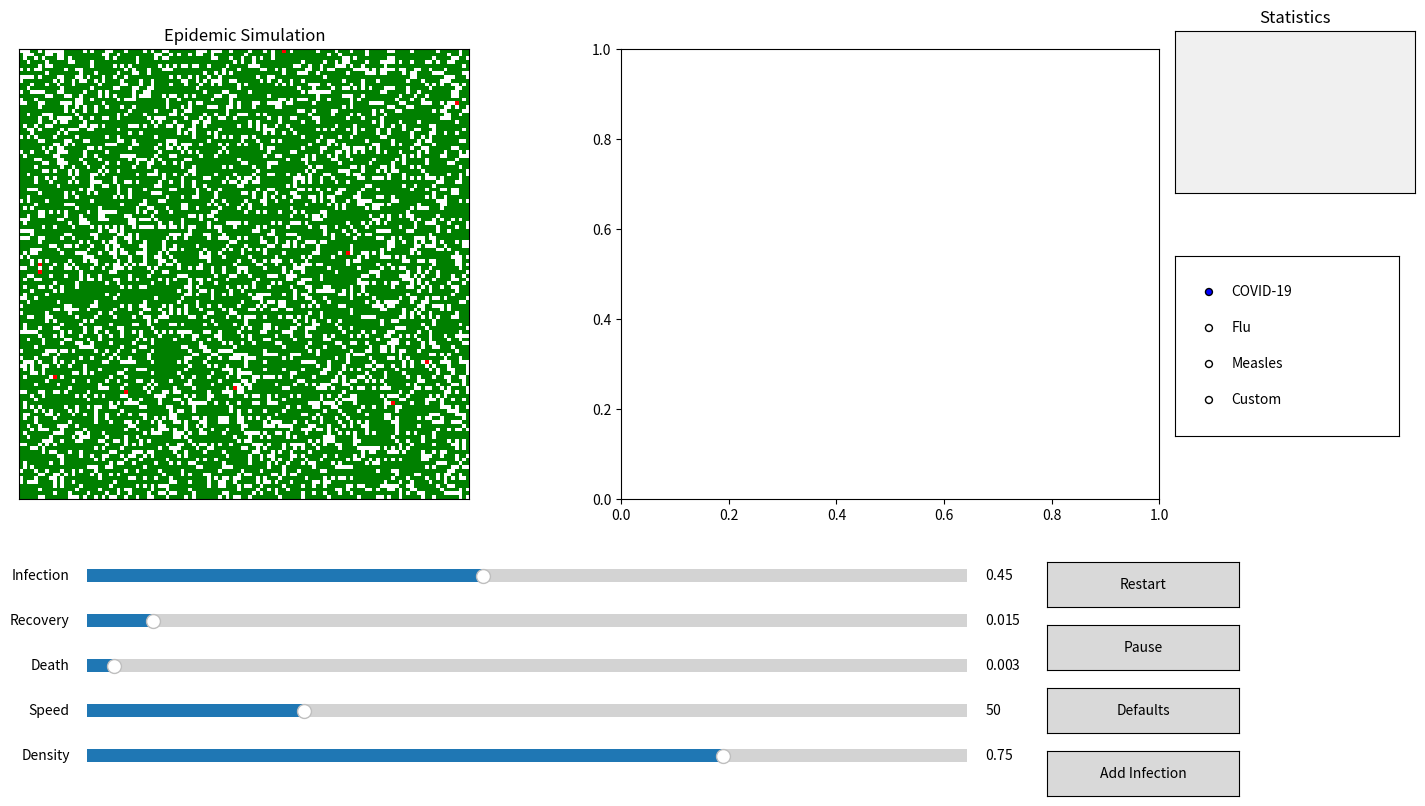

Reproduce this figure in Python.
import numpy as np
import matplotlib.pyplot as plt
from matplotlib.animation import FuncAnimation
from matplotlib.widgets import Slider, Button, RadioButtons
from matplotlib.colors import ListedColormap
from matplotlib.backend_bases import Event

# =====================================================
# СОСТОЯНИЯ
# =====================================================

EMPTY = 0
HEALTHY = 1
INFECTED = 2
RECOVERED = 3
DEAD = 4

GRID_SIZE = 120

# =====================================================
# ВИРУСЫ
# =====================================================

VIRUSES = {
    "COVID-19": {
        "infection": 0.45,
        "recovery": 0.015,
        "death": 0.003,
    },
    "Flu": {
        "infection": 0.25,
        "recovery": 0.04,
        "death": 0.0005,
    },
    "Measles": {
        "infection": 0.8,
        "recovery": 0.02,
        "death": 0.01,
    },
    "Custom": {
        "infection": 0.35,
        "recovery": 0.02,
        "death": 0.005,
    }
}

current_virus = "COVID-19"

# =====================================================
# ПАРАМЕТРЫ
# =====================================================

movement_probability = 0.8
population_density = 0.75
initial_infected = 10

paused = False

manual_infection_mode = False

# =====================================================
# СОЗДАНИЕ СЕТКИ
# =====================================================

def create_grid():

    current_grid = np.zeros((GRID_SIZE, GRID_SIZE), dtype=int)

    for x in range(GRID_SIZE):
        for y in range(GRID_SIZE):

            if np.random.random() < population_density:
                current_grid[x, y] = HEALTHY

    healthy_positions = np.argwhere(current_grid == HEALTHY)

    for _ in range(initial_infected):

        if len(healthy_positions) == 0:
            break

        index = np.random.randint(0, len(healthy_positions))
        x, y = healthy_positions[index]

        current_grid[x, y] = INFECTED

    return current_grid


grid = create_grid()

# =====================================================
# ИСТОРИЯ
# =====================================================

healthy_history = []
infected_history = []
recovered_history = []
dead_history = []

# =====================================================
# ОКНО
# =====================================================

fig, (ax1, ax2) = plt.subplots(1, 2, figsize=(16, 9))

plt.subplots_adjust(left=0.08, bottom=0.38, right=0.82)

colors = [
    "white",      # EMPTY
    "green",      # HEALTHY
    "red",        # INFECTED
    "blue",       # RECOVERED
    "black"       # DEAD
]

cmap = ListedColormap(colors)

img = ax1.imshow(grid, cmap=cmap, vmin=0, vmax=4)

ax1.set_title("Epidemic Simulation")
ax1.set_xticks([])
ax1.set_yticks([])

# =====================================================
# ПАНЕЛЬ СТАТИСТИКИ
# =====================================================

stats_ax = plt.axes((0.83, 0.72, 0.15, 0.18))

stats_ax.set_facecolor("#f0f0f0")

stats_ax.set_xticks([])
stats_ax.set_yticks([])

stats_ax.set_title("Statistics")

stats_text = stats_ax.text(
    0.05,
    0.95,
    "",
    transform=stats_ax.transAxes,
    fontsize=10,
    verticalalignment="top"
)

# =====================================================
# ПОЛЗУНКИ
# =====================================================

ax_infection = plt.axes((0.15, 0.28, 0.55, 0.03))
ax_recovery = plt.axes((0.15, 0.23, 0.55, 0.03))
ax_death = plt.axes((0.15, 0.18, 0.55, 0.03))
ax_speed = plt.axes((0.15, 0.13, 0.55, 0.03))
ax_density = plt.axes((0.15, 0.08, 0.55, 0.03))

virus_data = VIRUSES[current_virus]

slider_infection = Slider(
    ax_infection,
    "Infection",
    0.0,
    1.0,
    valinit=virus_data["infection"]
)

slider_recovery = Slider(
    ax_recovery,
    "Recovery",
    0.0,
    0.2,
    valinit=virus_data["recovery"]
)

slider_death = Slider(
    ax_death,
    "Death",
    0.0,
    0.1,
    valinit=virus_data["death"]
)

slider_speed = Slider(
    ax_speed,
    "Speed",
    1,
    200,
    valinit=50
)

slider_density = Slider(
    ax_density,
    "Density",
    0.1,
    1.0,
    valinit=population_density
)

# =====================================================
# КНОПКИ
# =====================================================

reset_ax = plt.axes((0.75, 0.26, 0.12, 0.05))
pause_ax = plt.axes((0.75, 0.19, 0.12, 0.05))
defaults_ax = plt.axes((0.75, 0.12, 0.12, 0.05))
infect_ax = plt.axes((0.75, 0.05, 0.12, 0.05))

button_reset = Button(reset_ax, "Restart")
button_pause = Button(pause_ax, "Pause")
button_defaults = Button(defaults_ax, "Defaults")
button_infect = Button(infect_ax, "Add Infection")

def toggle_infection_mode(_):

    global manual_infection_mode

    manual_infection_mode = not manual_infection_mode

    if manual_infection_mode:
        button_infect.label.set_text("Click Map")
    else:
        button_infect.label.set_text("Add Infection")


button_infect.on_clicked(toggle_infection_mode)

# =====================================================
# ВЫБОР ВИРУСА
# =====================================================

radio_ax = plt.axes((0.83, 0.45, 0.14, 0.2))

radio = RadioButtons(
    radio_ax,
    ("COVID-19", "Flu", "Measles", "Custom")
)

# =====================================================
# ПЕРЕКЛЮЧЕНИЕ ВИРУСА
# =====================================================

def change_virus(label):

    global current_virus

    current_virus = label

    virus = VIRUSES[label]

    slider_infection.set_val(virus["infection"])
    slider_recovery.set_val(virus["recovery"])
    slider_death.set_val(virus["death"])


radio.on_clicked(change_virus)

# =====================================================
# ПАУЗА
# =====================================================

def toggle_pause(event):

    global paused

    paused = not paused

    if paused:
        button_pause.label.set_text("Resume")
    else:
        button_pause.label.set_text("Pause")


button_pause.on_clicked(toggle_pause)

# =====================================================
# СБРОС ПАРАМЕТРОВ
# =====================================================

def reset_defaults(event):

    virus = VIRUSES[current_virus]

    slider_infection.reset()
    slider_recovery.reset()
    slider_death.reset()
    slider_speed.reset()
    slider_density.reset()

    slider_infection.set_val(virus["infection"])
    slider_recovery.set_val(virus["recovery"])
    slider_death.set_val(virus["death"])


button_defaults.on_clicked(reset_defaults)

# =====================================================
# ПЕРЕЗАПУСК
# =====================================================

def restart(event):

    global grid
    global healthy_history
    global infected_history
    global recovered_history
    global dead_history
    global population_density

    population_density = slider_density.val

    grid = create_grid()

    healthy_history = []
    infected_history = []
    recovered_history = []
    dead_history = []


button_reset.on_clicked(restart)

# =====================================================
# ДВИЖЕНИЕ
# =====================================================

def move_people(current_grid):

    new_grid = current_grid.copy()

    for x in range(GRID_SIZE):
        for y in range(GRID_SIZE):

            state = current_grid[x, y]

            if state in [HEALTHY, INFECTED]:

                if np.random.random() < movement_probability:

                    dx = np.random.randint(-1, 2)
                    dy = np.random.randint(-1, 2)

                    nx = x + dx
                    ny = y + dy

                    if (
                        0 <= nx < GRID_SIZE and
                        0 <= ny < GRID_SIZE and
                        new_grid[nx, ny] == EMPTY
                    ):
                        new_grid[nx, ny] = state
                        new_grid[x, y] = EMPTY

    return new_grid

# =====================================================
# ЗАРАЖЕНИЕ
# =====================================================

def spread_infection(current_grid):

    new_grid = current_grid.copy()

    infection_prob = slider_infection.val
    recovery_prob = slider_recovery.val
    death_prob = slider_death.val

    for x in range(GRID_SIZE):
        for y in range(GRID_SIZE):

            if current_grid[x, y] == INFECTED:

                for dx in range(-2, 3):
                    for dy in range(-2, 3):

                        nx = x + dx
                        ny = y + dy

                        if (
                            0 <= nx < GRID_SIZE and
                            0 <= ny < GRID_SIZE
                        ):

                            if current_grid[nx, ny] == HEALTHY:

                                distance = np.sqrt(dx**2 + dy**2)

                                if distance == 0:
                                    continue

                                probability = infection_prob / distance

                                if np.random.random() < probability:
                                    new_grid[nx, ny] = INFECTED

                if np.random.random() < recovery_prob:
                    new_grid[x, y] = RECOVERED

                elif np.random.random() < death_prob:
                    new_grid[x, y] = DEAD

    return new_grid

# =====================================================
# ОБНОВЛЕНИЕ
# =====================================================

def update(frame):

    global grid

    if paused:
        return [img]

    grid = move_people(grid)

    grid = spread_infection(grid)

    healthy = np.sum(grid == HEALTHY)
    infected = np.sum(grid == INFECTED)
    recovered = np.sum(grid == RECOVERED)
    dead = np.sum(grid == DEAD)

    total_population = (
            healthy +
            infected +
            recovered +
            dead
    )

    stats_text.set_text(
        f"Population: {total_population}\n"
        f"Healthy: {healthy}\n"
        f"Infected: {infected}\n"
        f"Recovered: {recovered}\n"
        f"Dead: {dead}"
    )

    healthy_history.append(healthy)
    infected_history.append(infected)
    recovered_history.append(recovered)
    dead_history.append(dead)

    img.set_array(grid)

    ax2.clear()

    ax2.plot(
        healthy_history,
        label="Healthy",
        color="green"
    )

    ax2.plot(
        infected_history,
        label="Infected",
        color="red"
    )

    ax2.plot(
        recovered_history,
        label="Recovered",
        color="blue"
    )

    ax2.plot(
        dead_history,
        label="Dead",
        color="black"
    )

    ax2.set_title("Statistics")
    ax2.set_xlabel("Step")
    ax2.set_ylabel("Population")

    ax2.legend()

    animation.event_source.interval = 201 - slider_speed.val

    return [img]

# =====================================================
# АНИМАЦИЯ
# =====================================================

def on_click(event: Event) -> None:

    global grid

    if not manual_infection_mode:
        return

    if event.inaxes != ax1:
        return

    if event.xdata is None or event.ydata is None:
        return

    x = int(event.ydata)
    y = int(event.xdata)

    if (
        0 <= x < GRID_SIZE and
        0 <= y < GRID_SIZE
    ):

        if grid[x, y] == HEALTHY:
            grid[x, y] = INFECTED


fig.canvas.mpl_connect(
    "button_press_event",
    on_click
)

animation = FuncAnimation(
    fig,
    update,
    interval=50,
    cache_frame_data=False
)

# =====================================================
# ЗАПУСК
# =====================================================

plt.show()
